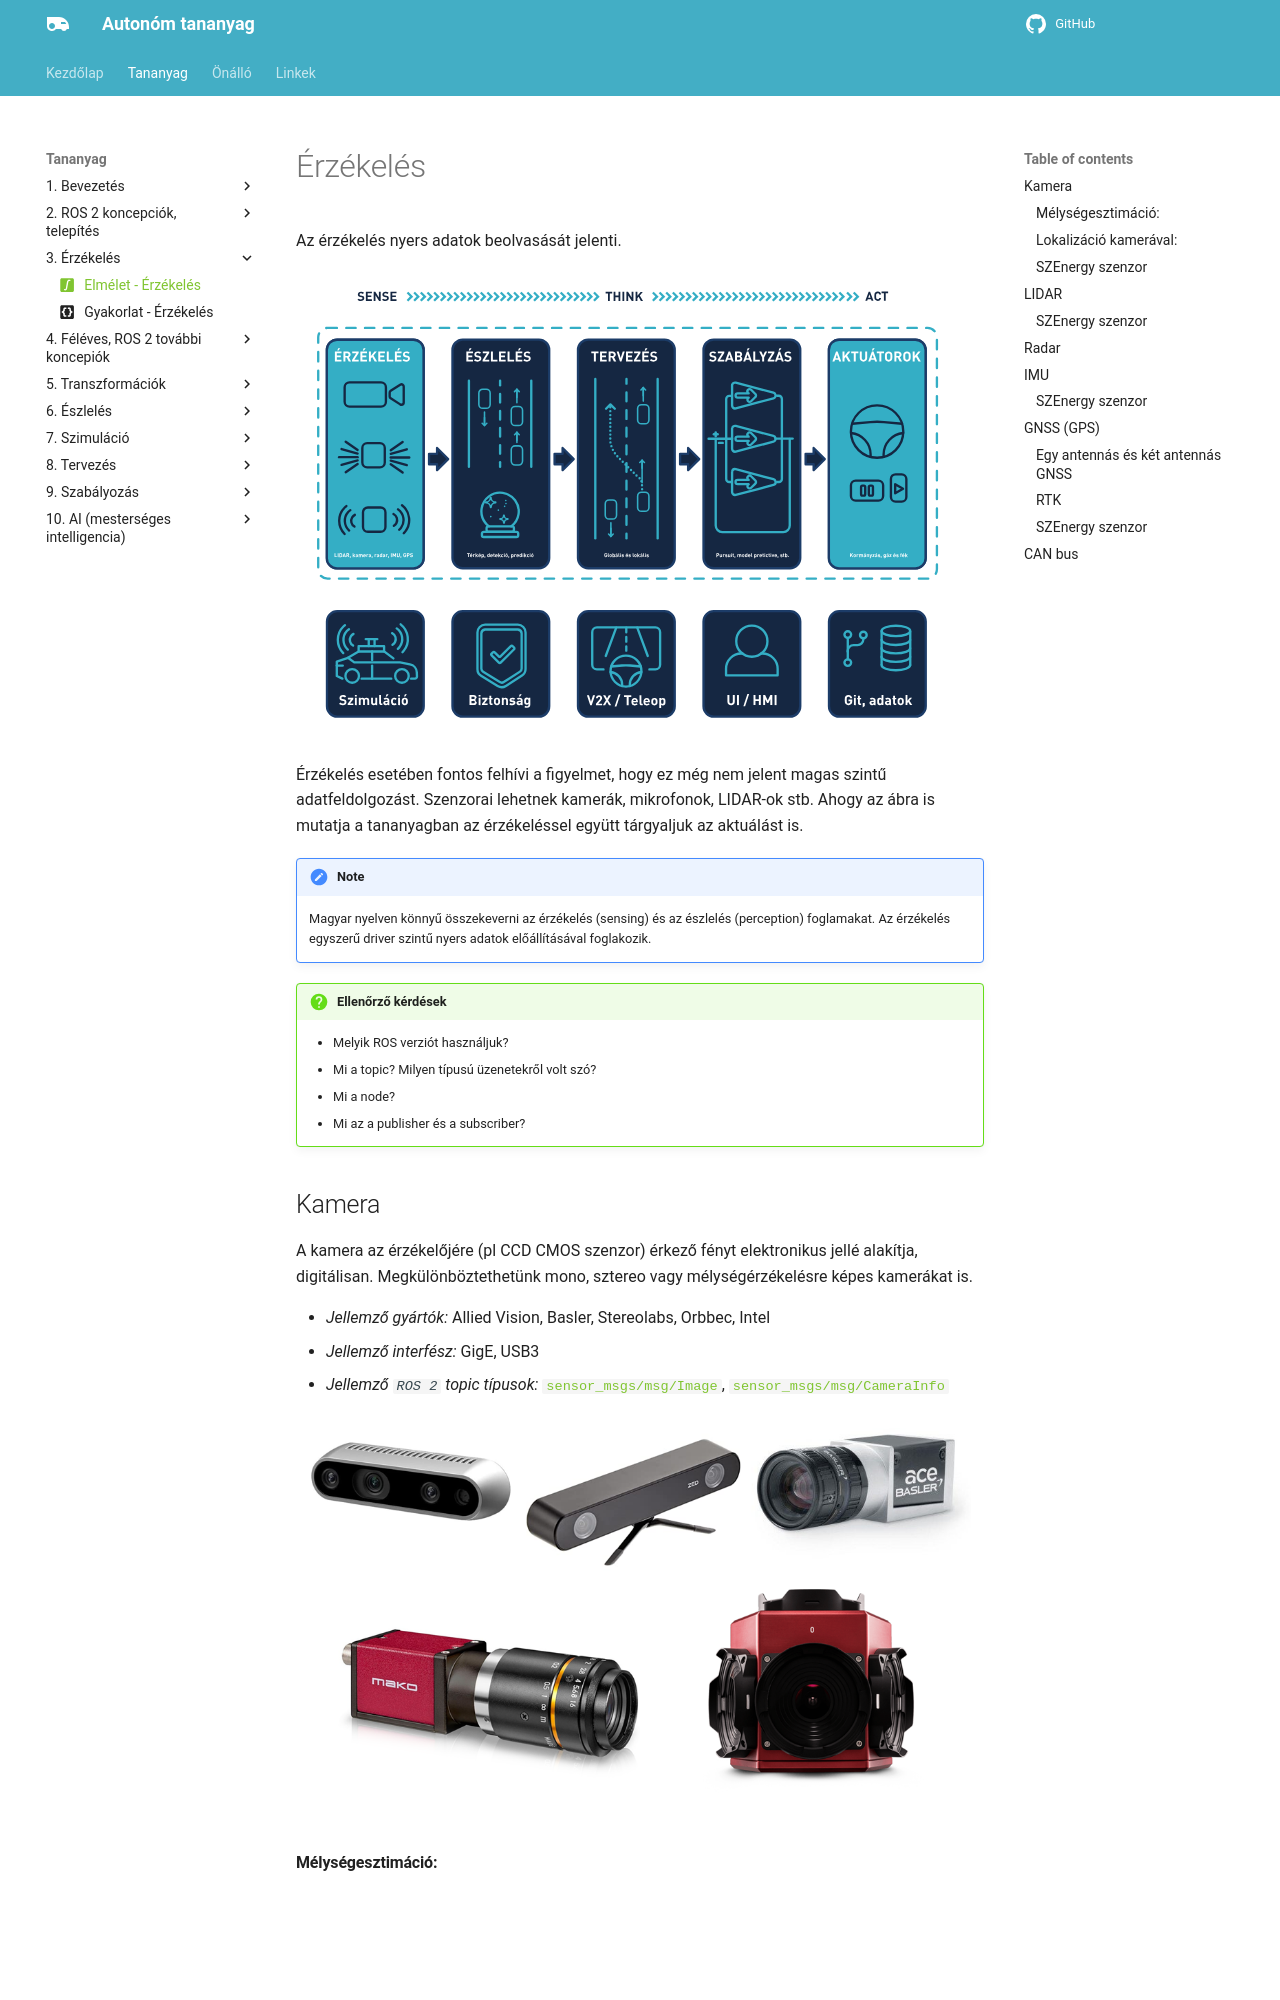

repository: szenergy/autonomous_oktato_anyag · page: erzekeles/index.html · generator: mkdocs

---
title: Elmélet - Érzékelés
permalink: /erzekeles/
icon: material/math-integral-box # elméleti tananyag
---

 




# Érzékelés

Az érzékelés nyers adatok beolvasását jelenti.

![](../assets/images_common/overview10.svg)

Érzékelés esetében fontos felhívi a figyelmet, hogy ez még nem jelent magas szintű adatfeldolgozást. Szenzorai lehetnek kamerák, mikrofonok, LIDAR-ok stb. Ahogy az ábra is mutatja a tananyagban az érzékeléssel együtt tárgyaljuk az aktuálást is.

!!! note
    Magyar nyelven könnyű összekeverni az érzékelés (sensing) és az észlelés (perception) foglamakat. Az érzékelés egyszerű driver szintű nyers adatok előállításával foglakozik.


!!! question "Ellenőrző kérdések"
    - Melyik ROS verziót használjuk? 
    - Mi a topic? Milyen típusú üzenetekről volt szó?
    - Mi a node?
    - Mi az a publisher és a subscriber?

## Kamera

A kamera az érzékelőjére (pl CCD CMOS szenzor) érkező fényt elektronikus jellé alakítja, digitálisan. Megkülönböztethetünk mono, sztereo vagy mélységérzékelésre képes kamerákat is.

- *Jellemző gyártók:* Allied Vision, Basler, Stereolabs, Orbbec, Intel
- *Jellemző interfész:* GigE, USB3
- *Jellemző `ROS 2` topic típusok:* [`sensor_msgs/msg/Image`](https://github.com/ros2/common_interfaces/blob/humble/sensor_msgs/msg/Image.msg), [`sensor_msgs/msg/CameraInfo`](https://github.com/ros2/common_interfaces/blob/humble/sensor_msgs/msg/CameraInfo.msg)

![cam](../assets/images_common/camera01.png)

#### Mélységesztimáció:

<iframe width="560" height="315" src="https://www.youtube.com/embed/NZZIPcBBAc8?si=prA7yVUnzcK2szQU" title="YouTube video player" frameborder="0" allow="accelerometer; autoplay; clipboard-write; encrypted-media; gyroscope; picture-in-picture; web-share" referrerpolicy="strict-origin-when-cross-origin" allowfullscreen></iframe>
--- 

#### Lokalizáció kamerával:

<iframe width="560" height="315" src="https://www.youtube.com/embed/Eaf6r_BNFfk?si=KxoCWP2M8S6BBOui" title="YouTube video player" frameborder="0" allow="accelerometer; autoplay; clipboard-write; encrypted-media; gyroscope; picture-in-picture; web-share" referrerpolicy="strict-origin-when-cross-origin" allowfullscreen></iframe>
---
